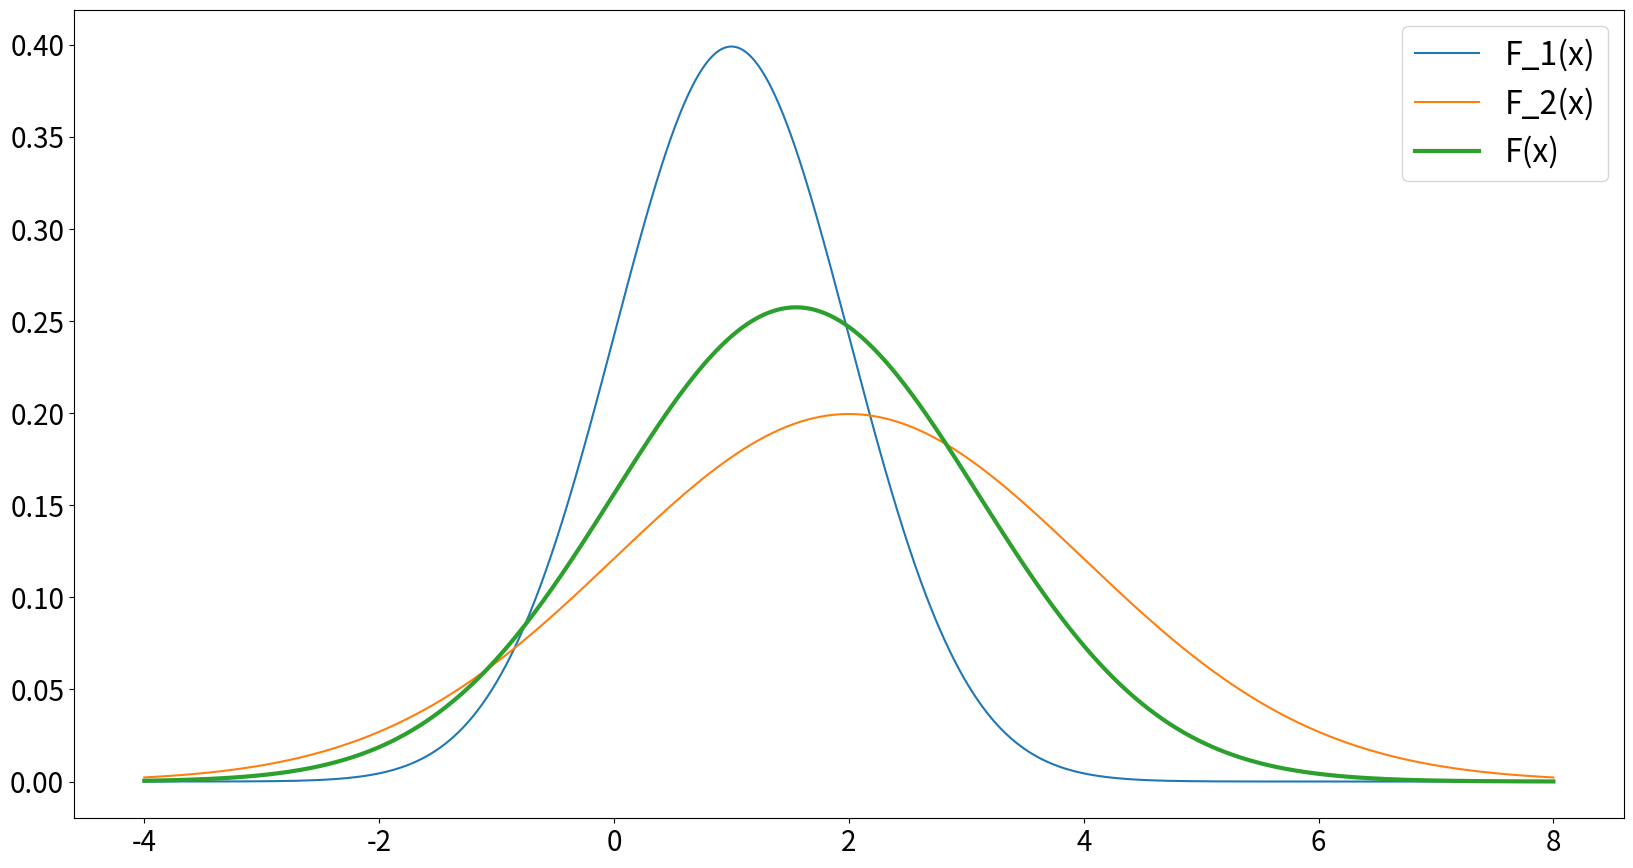
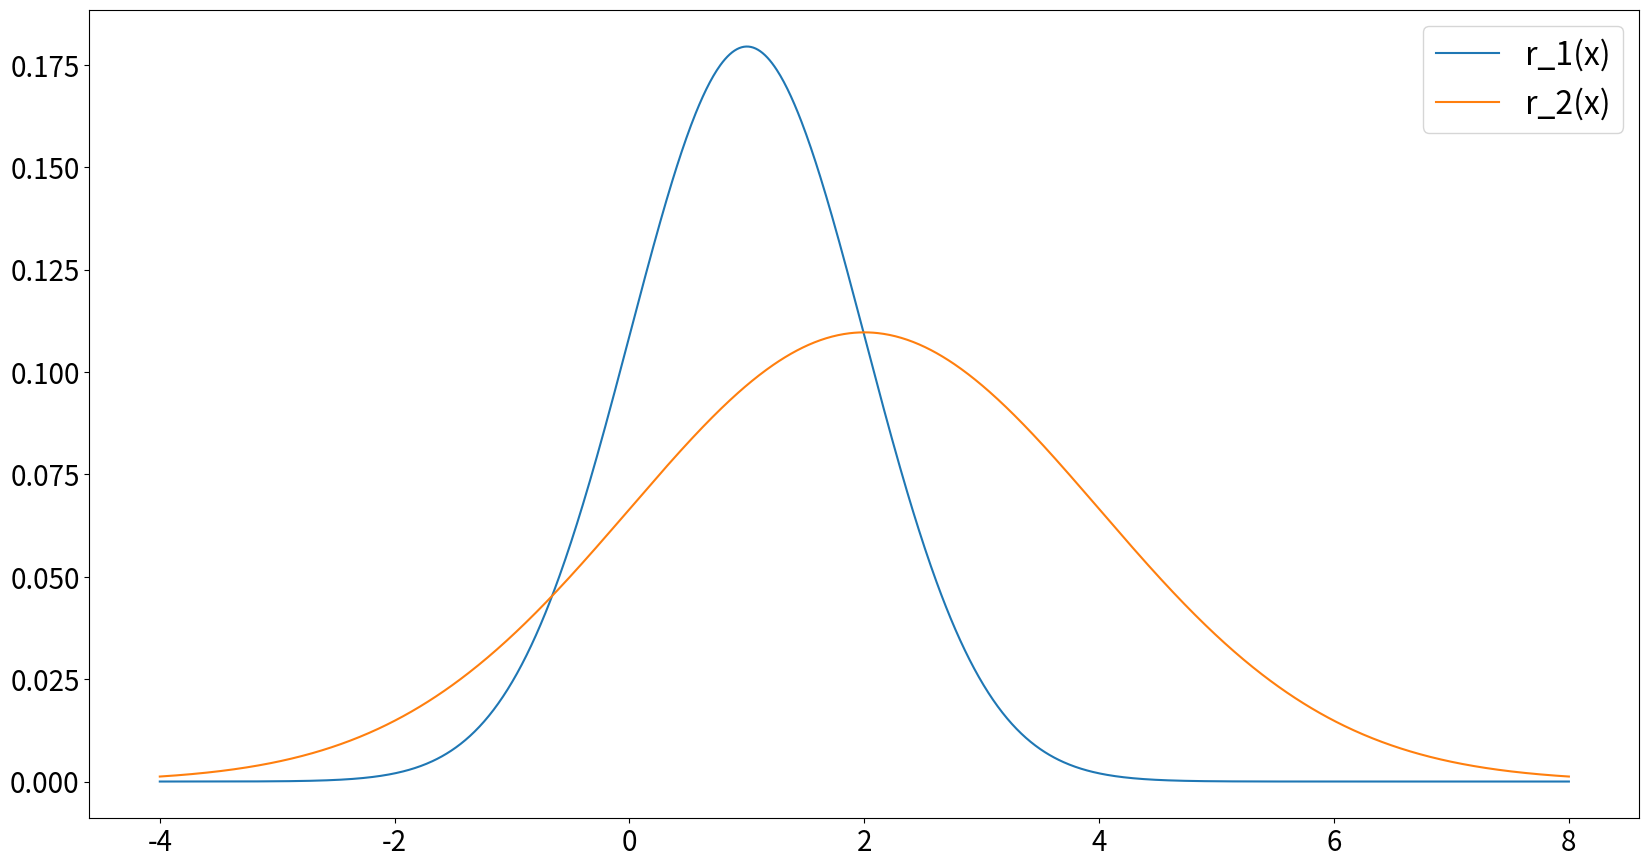
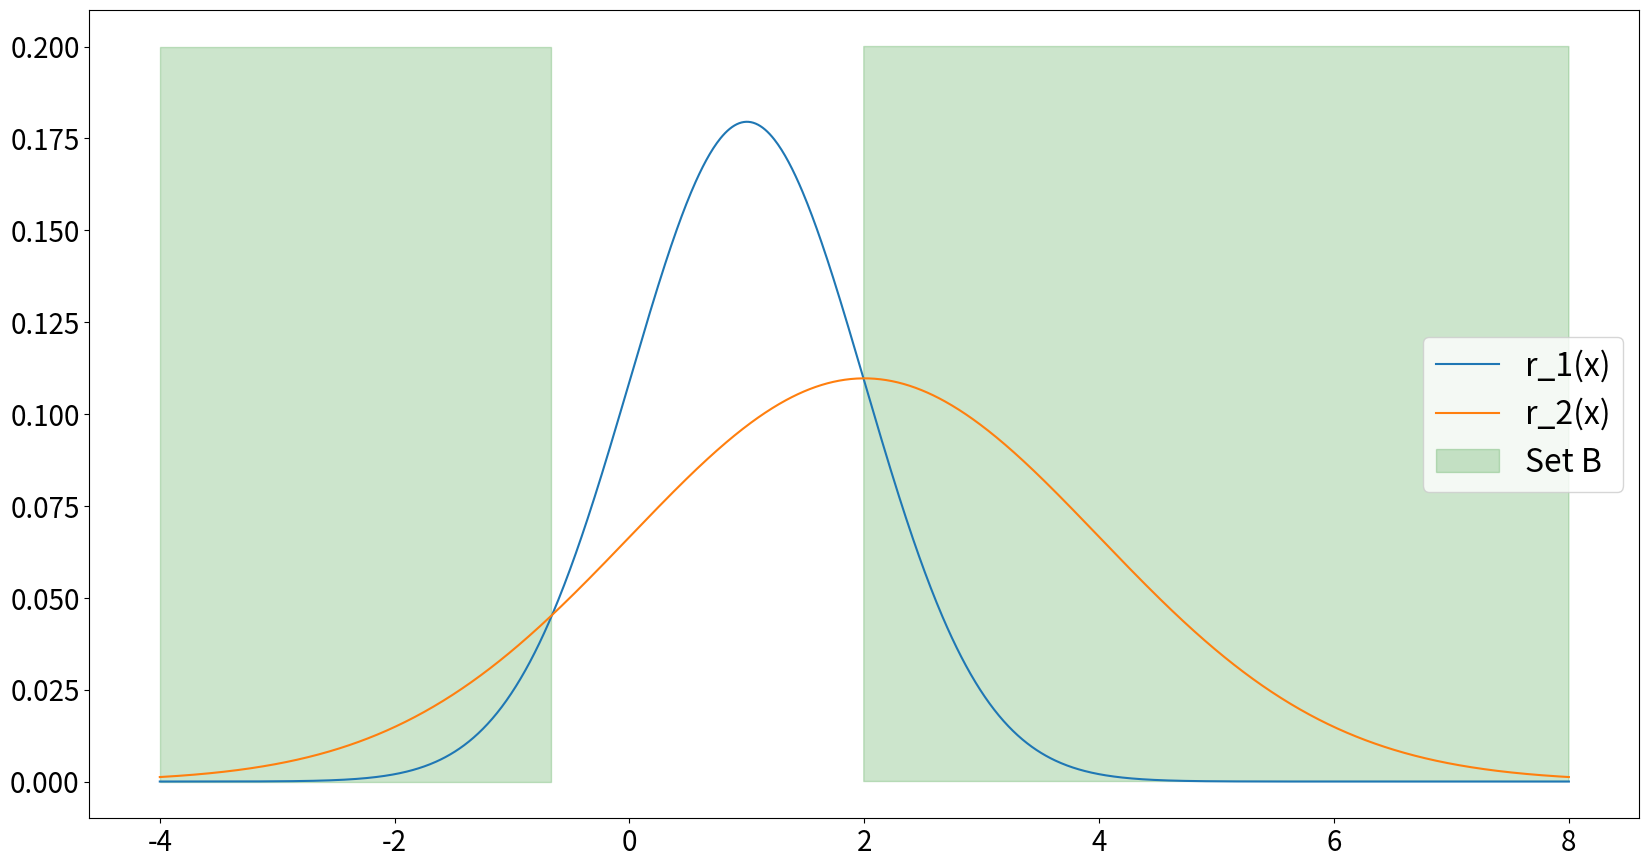
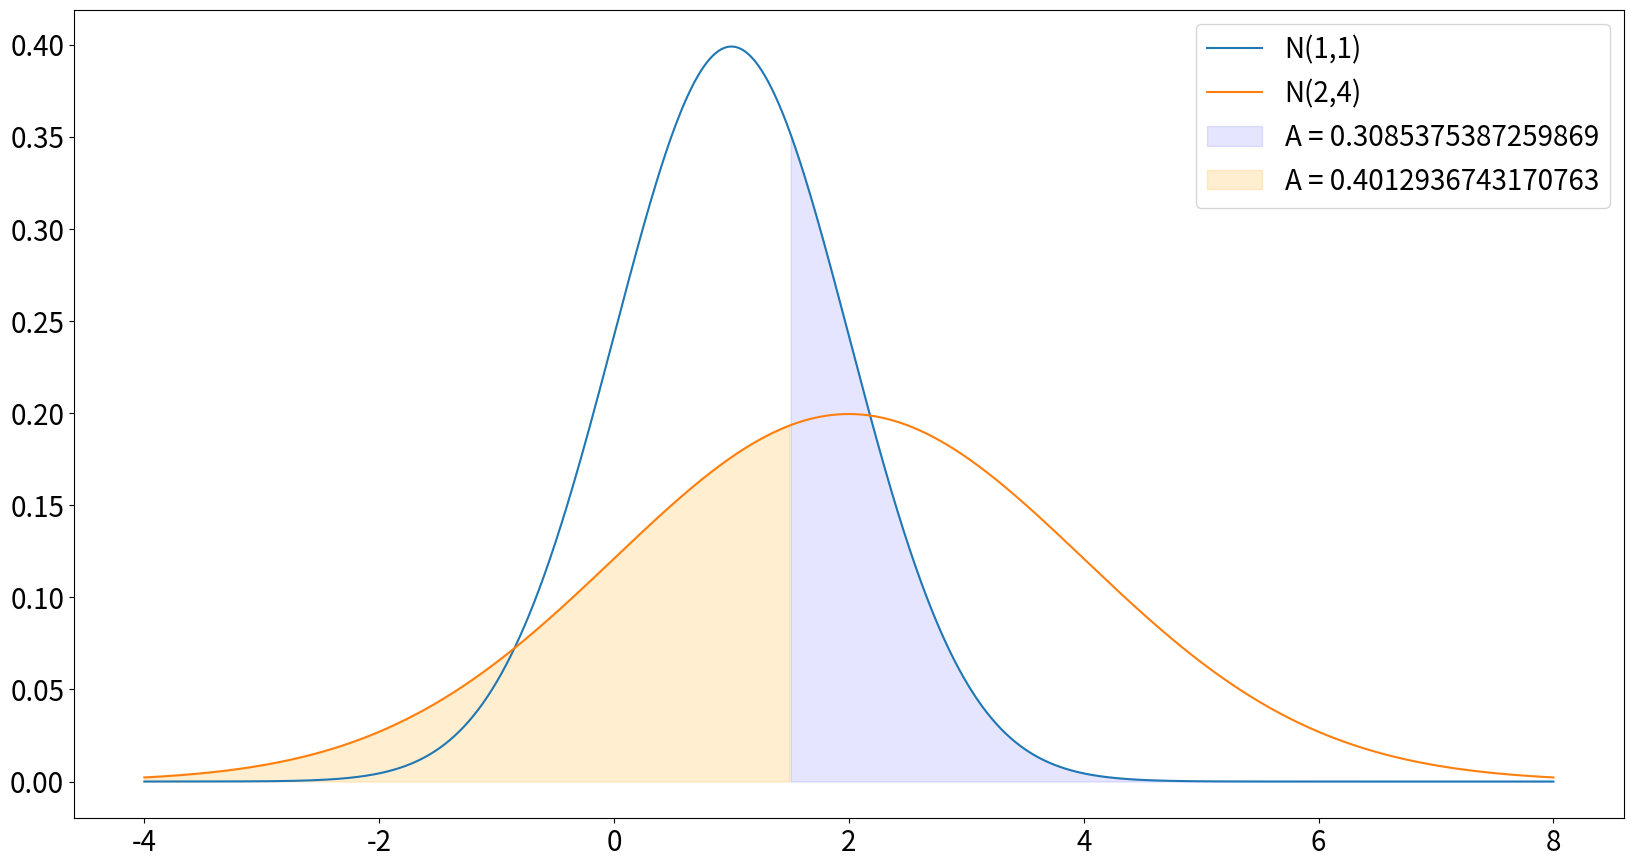
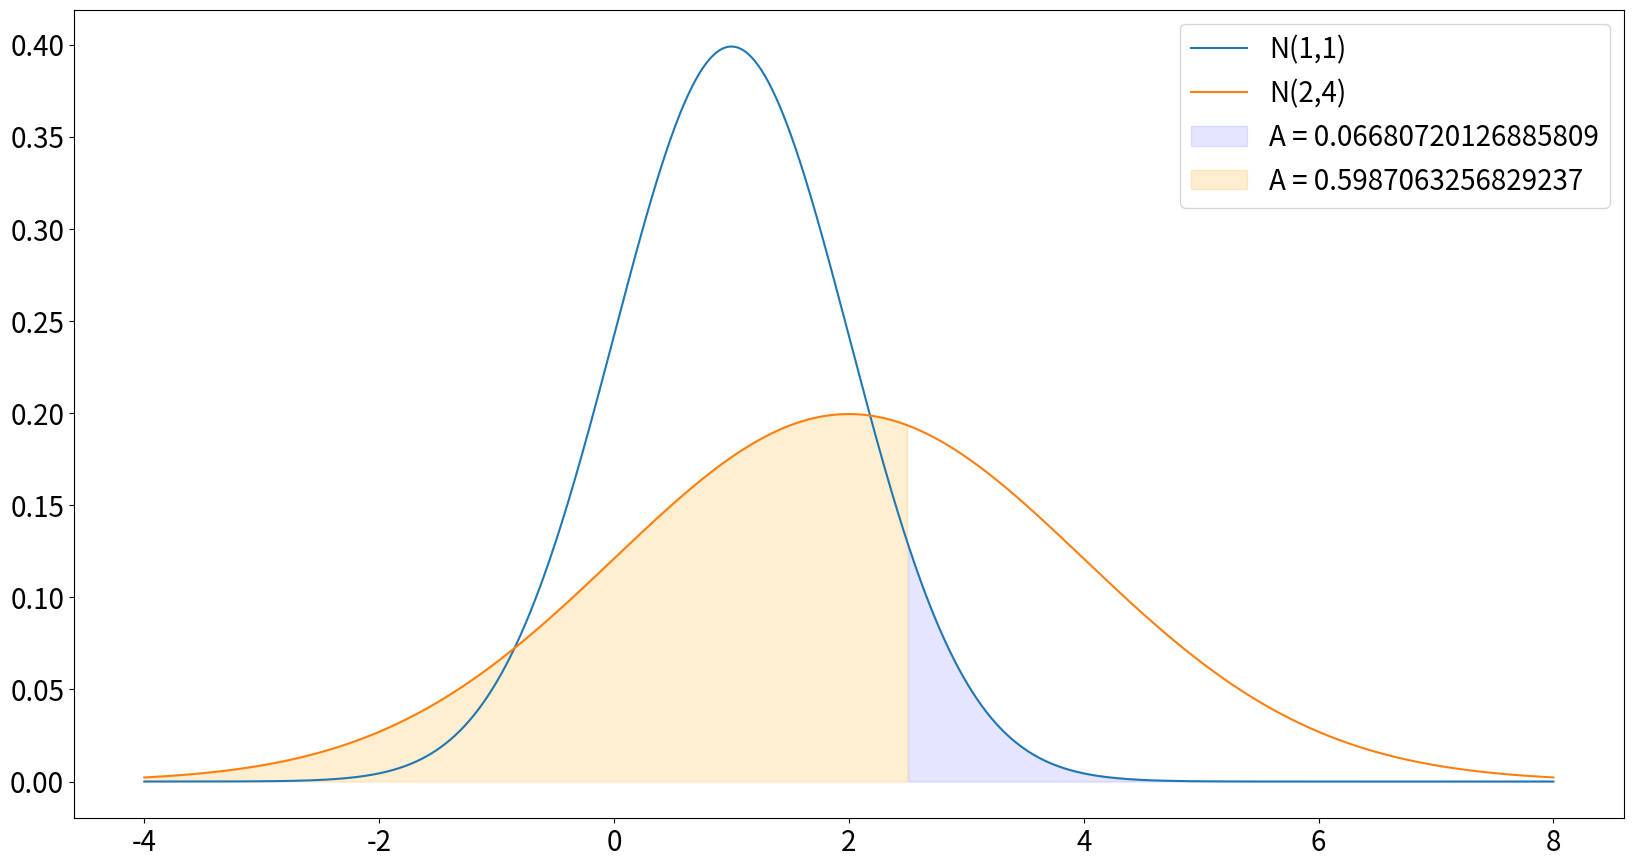
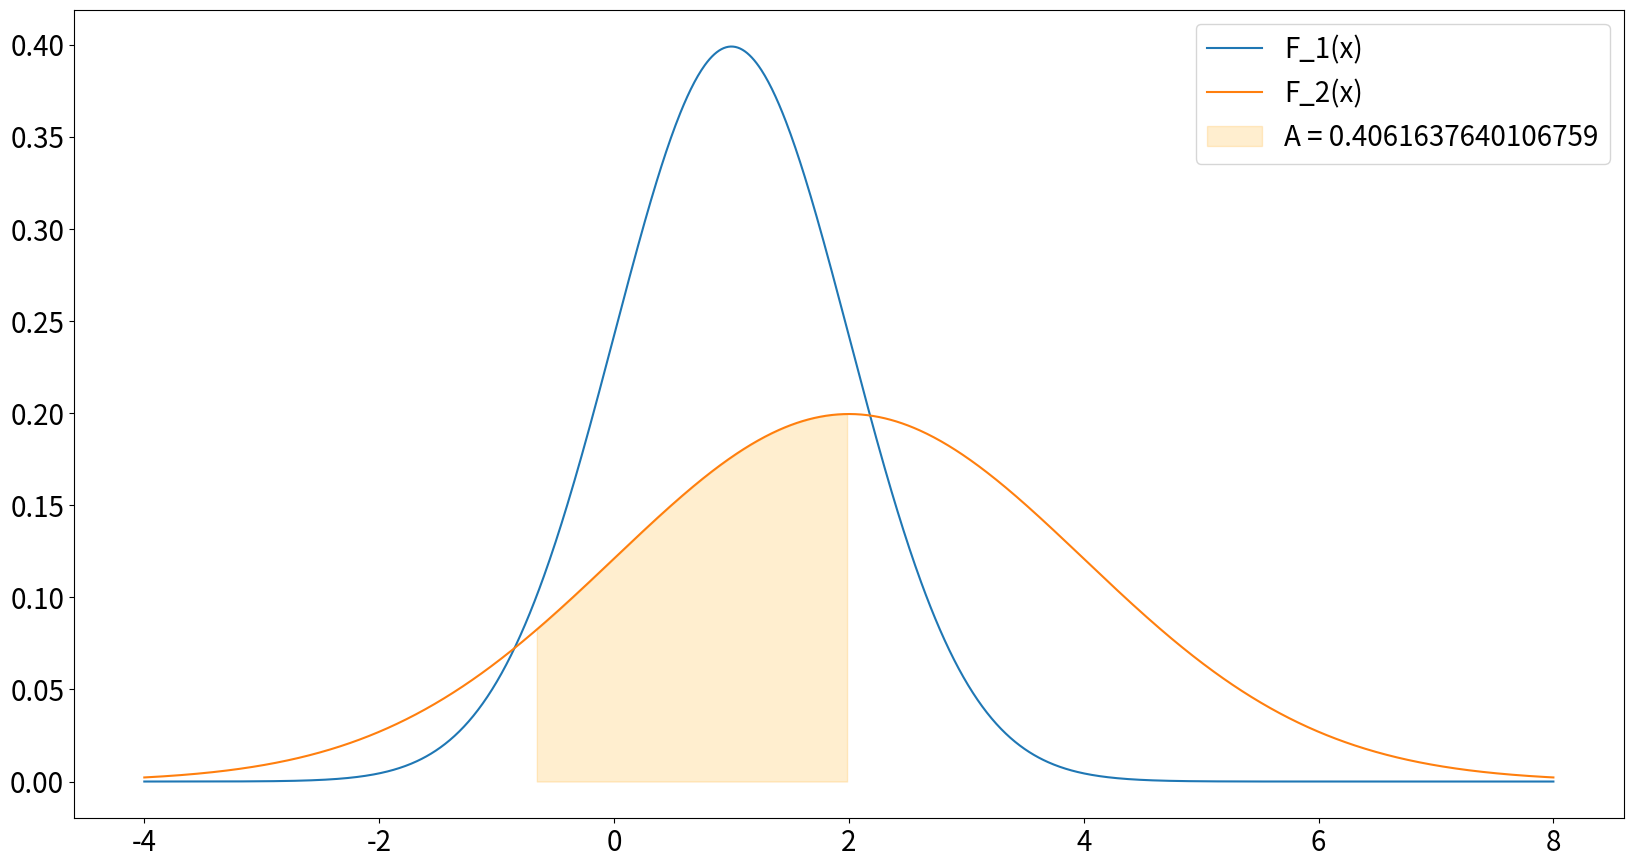
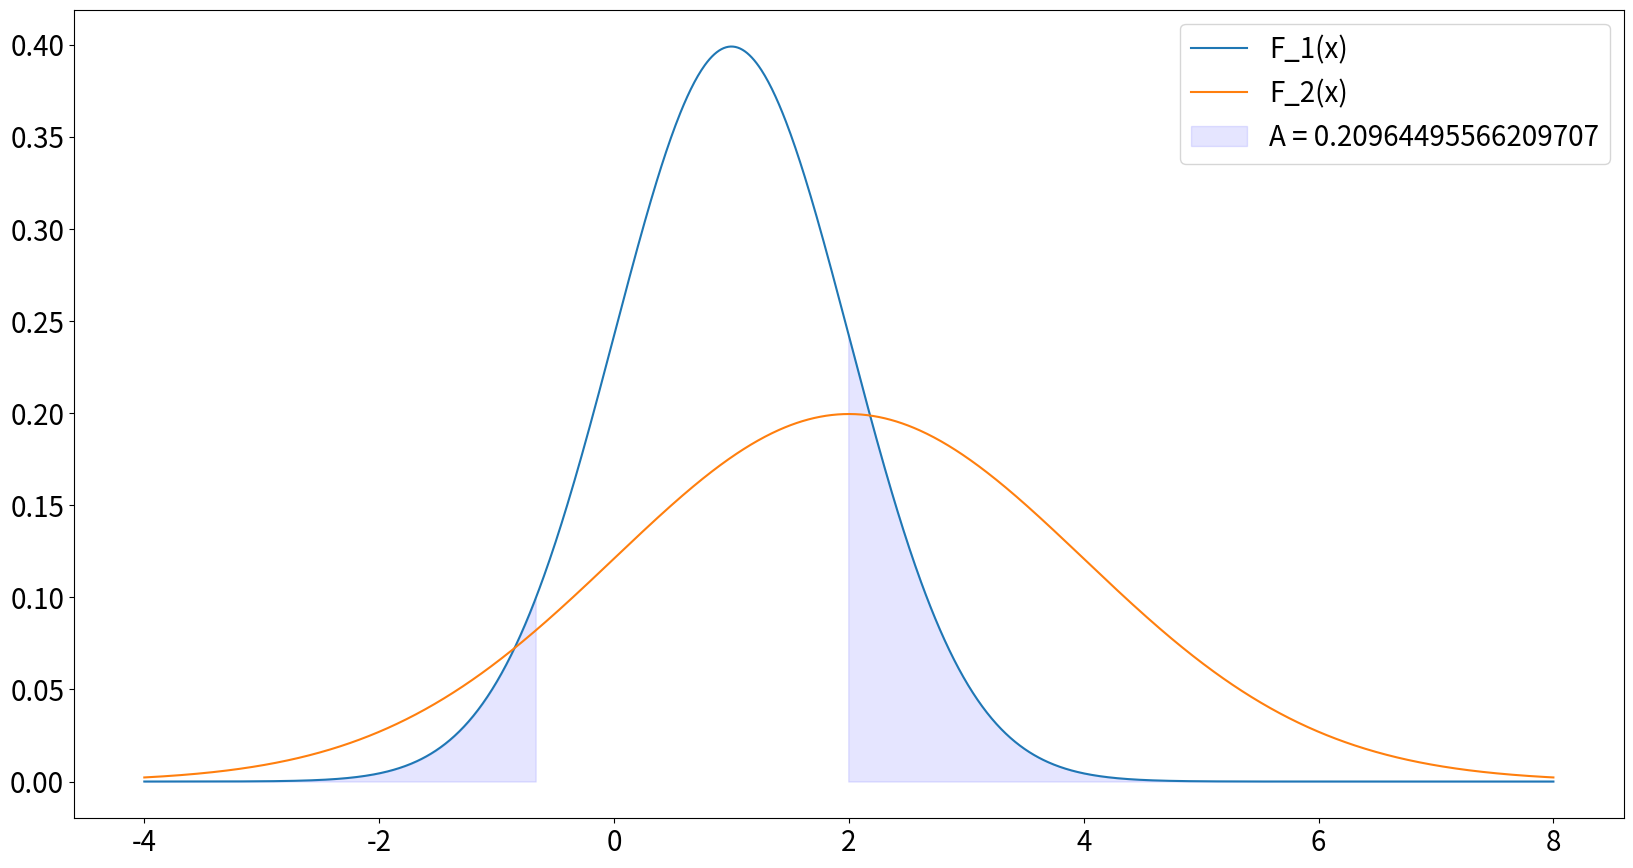

Source code (Python) for these figures, in order:
import numpy as np
from scipy.stats import norm
from matplotlib import pyplot as plt
import random

x = np.linspace(-4, 8, 1200)

####################################################
#1)
####################################################
fig1, ax1 = plt.subplots()
#Plot f_1(x)
ax1.plot(x, norm(loc=1, scale=1).pdf(x), label='F_1(x)')

#plot f_2(x)
ax1.plot(x, norm(loc=2, scale=2).pdf(x), label='F_2(x)')

#plot f(x)
ax1.plot(x, norm(loc=(.45+2*.55), scale=(.45+2*.55)).pdf(x), lw=3, label='F(x)')

plt.xticks(fontsize=20)
plt.yticks(fontsize=20)
ax1.legend(fontsize=23)
fig1.set_size_inches(20, 10.5)
fig1.savefig('3gaussians.png')
plt.show()

####################################################

fig2, ax2 = plt.subplots()

#plot r_1(x)
r1 = 0.45*norm(loc=1, scale=1).pdf(x)
ax2.plot(x, r1, label='r_1(x)')

#plot r_1(x)
r2 = 0.55*norm(loc=2, scale=2).pdf(x)
ax2.plot(x, r2, label='r_2(x)')
ax2.legend(fontsize=23)
plt.xticks(fontsize=20)
plt.yticks(fontsize=20)
fig2.set_size_inches(20, 10.5)
fig2.savefig('r_graphs.png')
plt.show()

####################################################
fig3, ax3 = plt.subplots()
ax3.plot(x, r1, label='r_1(x)')
ax3.plot(x, r2, label='r_2(x)')
ax3.fill_between(x,0,.2, where=r2>r1, color='green', alpha=0.2, label='Set B')
ax3.legend(fontsize=23)
plt.xticks(fontsize=20)
plt.yticks(fontsize=20)
fig3.set_size_inches(20, 10.5)
fig3.savefig('SetB.png')
plt.show()

####################################################
#2)
####################################################

f,a = plt.subplots()
plt.plot(x, norm(loc=1, scale=1).pdf(x), label='N(1,1)')

plt.plot(x, norm(loc=2, scale=2).pdf(x), label='N(2,4)')

plt.fill_between(x, 0, norm(loc=1, scale=1).pdf(x), where=x>1.5, color='blue', 
    alpha=0.1, label='A = {}'.format(1-norm(loc=1, scale=1).cdf(1.5)))

plt.fill_between(x, 0, norm(loc=2, scale=2).pdf(x), where=x<=1.5, color='orange', 
    alpha=0.19, label='A = {}'.format(norm(loc=2, scale=2).cdf(1.5)))

plt.legend(fontsize=20)
plt.xticks(fontsize=20)
plt.yticks(fontsize=20)
f.set_size_inches(20, 10.5)
f.savefig('cdfs1p5.png')
plt.show()

####################################################
def h_1p5(x):
    if x>1.5:
        return 2
    else:
        return 1

data=[]
for _ in range(10**6):

    rand = random.random()
    if rand<0.45:
        x = np.random.normal(1,1)
        y=1
    else:
        x = np.random.normal(2,4)
        y=2
    data.append([x,y])

correct = 0
for d in data:
    if h_1p5(d[0])==d[1]:
        correct+=1

errRate = 1 - (correct/10**6)
print('t=1.5 Error Rate = {}'.format(errRate))

#################################
x = np.linspace(-4, 8, 1200)
f1,a1 = plt.subplots()
plt.plot(x, norm(loc=1, scale=1).pdf(x), label='N(1,1)')

plt.plot(x, norm(loc=2, scale=2).pdf(x), label='N(2,4)')

plt.fill_between(x, 0, norm(loc=1, scale=1).pdf(x), where=x>2.5, color='blue', 
    alpha=0.1, label='A = {}'.format(1-norm(loc=1, scale=1).cdf(2.5)))

plt.fill_between(x, 0, norm(loc=2, scale=2).pdf(x), where=x<=2.5, color='orange', 
    alpha=0.19, label='A = {}'.format(norm(loc=2, scale=2).cdf(2.5)))

plt.legend(fontsize=20)
plt.xticks(fontsize=20)
plt.yticks(fontsize=20)
f1.set_size_inches(20, 10.5)
f1.savefig('cdfs2p5.png')
plt.show()


##################################################################

f2, a2 = plt.subplots()
#Plot f_1(x)
a2.plot(x, norm(loc=1, scale=1).pdf(x), label='F_1(x)')

a2.plot(x, norm(loc=2, scale=2).pdf(x), label='F_2(x)')
A = norm(2,2).cdf(1.99)-norm(2,2).cdf(-0.659)
plt.fill_between(x, 0, norm(loc=2, scale=2).pdf(x), where=(x>-0.659)&(x<1.99), color='orange', alpha=0.19,label='A = {}'.format(A))
plt.legend(fontsize=20)
plt.xticks(fontsize=20)
plt.yticks(fontsize=20)
f2.set_size_inches(20, 10.5)
f2.savefig('probNot2.png')
plt.show()

###################
f3, a3 = plt.subplots()

a3.plot(x, norm(loc=1, scale=1).pdf(x), label='F_1(x)')

a3.plot(x, norm(loc=2, scale=2).pdf(x), label='F_2(x)')
A = norm(1,1).cdf(-0.659) + (1-norm(1,1).cdf(1.99))
plt.fill_between(x, 0, norm(loc=1, scale=1).pdf(x), where=(x<-0.659), alpha=0.1, color='blue', label='A = {}'.format(A))
plt.fill_between(x, 0, norm(loc=1, scale=1).pdf(x), where=(x>1.99), alpha=0.1, color='blue')

plt.legend(fontsize=20)
plt.xticks(fontsize=20)
plt.yticks(fontsize=20)
f3.set_size_inches(20, 10.5)
f3.savefig('probNot1.png')
plt.show()



